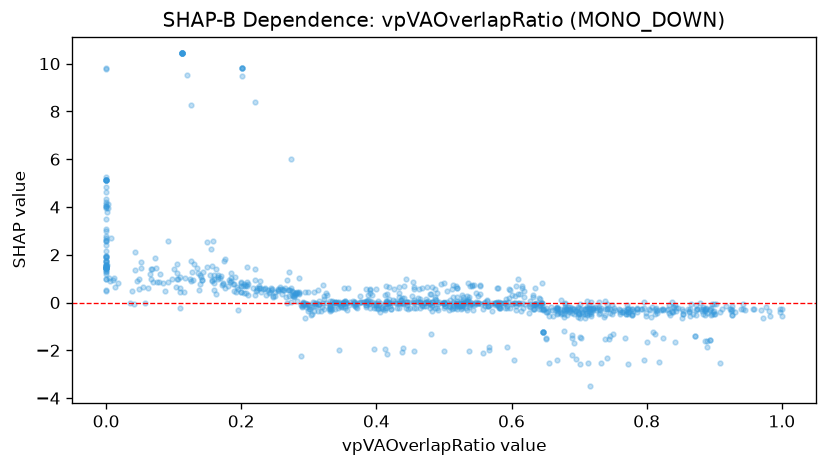

Source data for this figure (header and first rows):
feature_value, shap_value
0.158, 2.579
0.64, -0.1555
0.125, 1.743
0.681, -0.2653
0.53, -0.009567
0.405, -0.4062
0.542, -0.003854
0.889, -1.595
0.101, 1.387
0.439, -0.05803
0.534, -0.3091
0.322, 0.1632
0.545, -0.1035
0.764, -0.3811
0.223, 0.5416
0.548, 0.0206
0.22, 0.3128
0.127, 1.297
0.927, -0.2973
0.275, 0.2956
0.73, 0.02623
0.0, 4.845
0.863, -0.3584
0.571, -0.3387
0.367, -0.1084
0.581, -0.1436
0.931, -0.4054
0.654, -0.349
0.327, 0.3015
0.262, 0.5439
0.696, -0.3438
0.738, 0.04566
0.45, -0.2081
0.0, 3.958
0.434, -0.2109
0.142, 0.9363
0.458, -0.2081
0.923, -0.2789
0.0, 4.002
0.835, -0.5361
0.502, -0.01874
0.292, -0.005577
0.335, 0.006645
0.645, -0.05055
0.575, -0.09205
0.124, 0.9674
0.424, 0.0871
0.554, 0.367
0.538, 0.0216
0.239, 0.516
0.173, 0.7906
0.73, -0.2736
0.761, -0.4722
0.0, 1.956
0.673, 0.0997
0.005, 0.9049
0.5, -0.007205
0.266, 0.2461
0.691, -0.2661
0.832, -0.266
... 956 more rows
